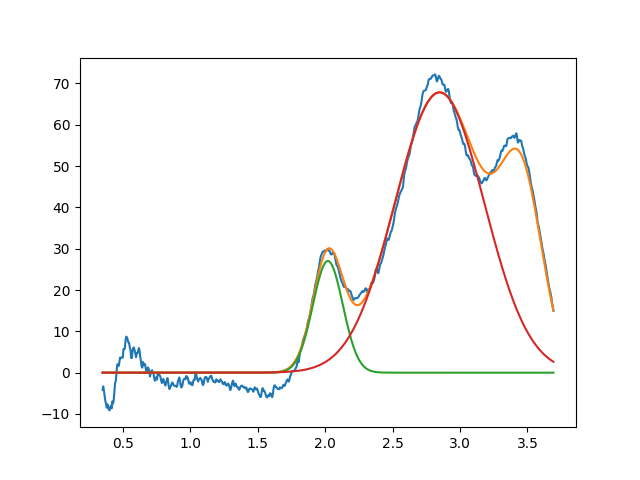

Values plotted in this chart, from the file beside it:
2.020294794044824815e+00, 2.702121301646081974e+01, 2.616511551585417039e-01, 9.999999999999998890e-01
2.848838663603665999e+00, 6.782668814202146734e+01, 7.797690812861303167e-01, 9.999999999999998890e-01
3.458195433633468152e+00, 3.999999999999999289e+01, 3.608297484009395095e-01, 9.999999999999998890e-01
